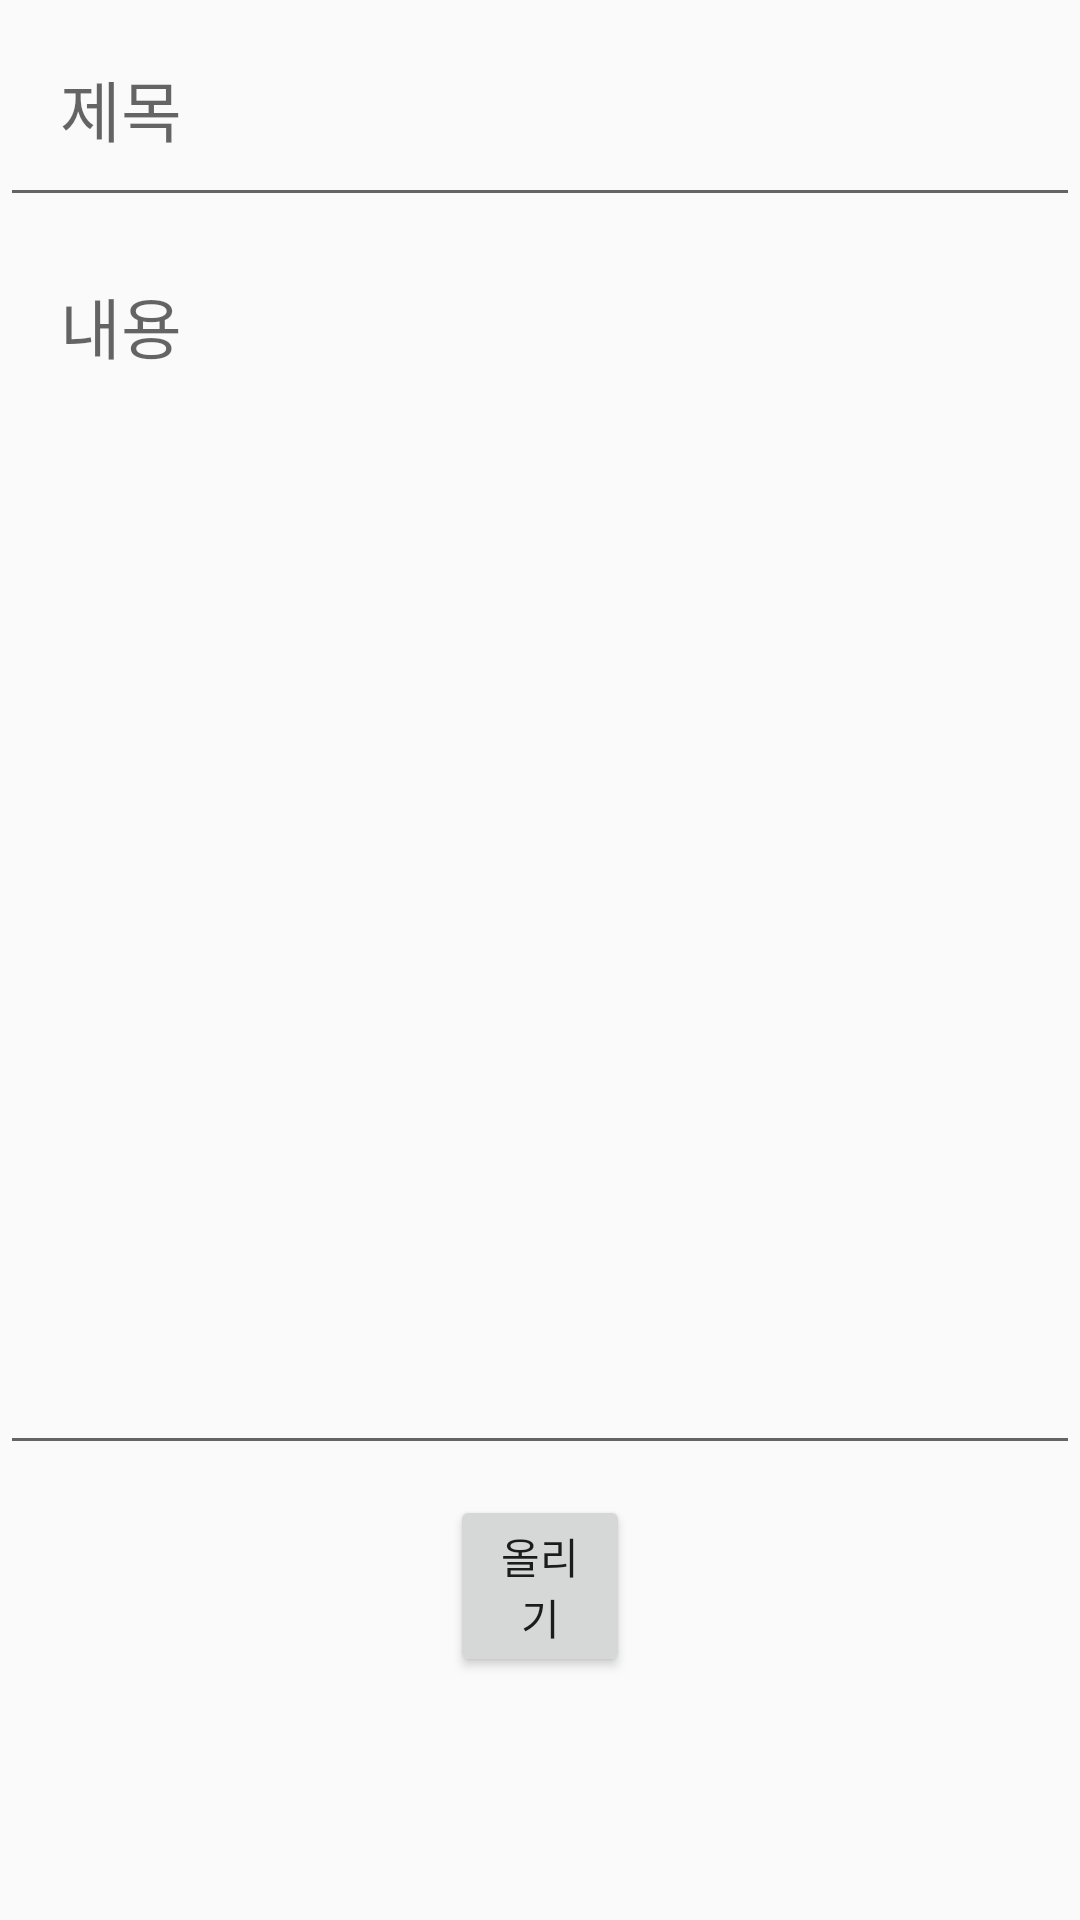

Android layout source for this screen:
<!-- AndroidManifest.xml: application theme AppTheme -->
<!-- res/layout/quest_write.xml -->
<?xml version="1.0" encoding="utf-8"?>
<RelativeLayout xmlns:android="http://schemas.android.com/apk/res/android"
    xmlns:tools="http://schemas.android.com/tools"
    android:layout_width="match_parent"
    android:layout_height="match_parent"
    tools:context=".board.quest.QuestWrite">

    <EditText
        android:id="@+id/questWrite_title"
        android:layout_width="match_parent"
        android:layout_height="wrap_content"
        android:layout_alignParentTop="true"
        android:hint="제목"
        android:textSize="22sp"
        android:textColor="#000000"
        android:padding="20dp"/>


    <EditText
        android:id="@+id/questWrite_contents"
        android:layout_width="match_parent"
        android:layout_height="match_parent"
        android:layout_below="@+id/questWrite_title"
        android:layout_above="@+id/questWrite_button"
        android:gravity="left|top"
        android:hint="내용"
        android:textSize="22sp"
        android:textColor="#000000"
        android:padding="20dp"/>

    <Button
        android:id="@+id/questWrite_button"
        android:layout_width="wrap_content"
        android:layout_height="wrap_content"
        android:layout_alignParentBottom="true"
        android:layout_marginTop="10dp"
        android:layout_marginBottom="81dp"
        android:layout_marginRight="150dp"
        android:layout_marginLeft="150dp"
        android:text="올리기" />



</RelativeLayout>
<!-- resources referenced by this layout -->
<resources>
  <style name="AppTheme" parent="Theme.AppCompat.Light.NoActionBar">
          
          <item name="colorPrimary">#8C8C8C</item>
          <item name="colorPrimaryDark">#5D5D5D</item>
          <item name="colorAccent">#000000</item>
      </style>
</resources>
